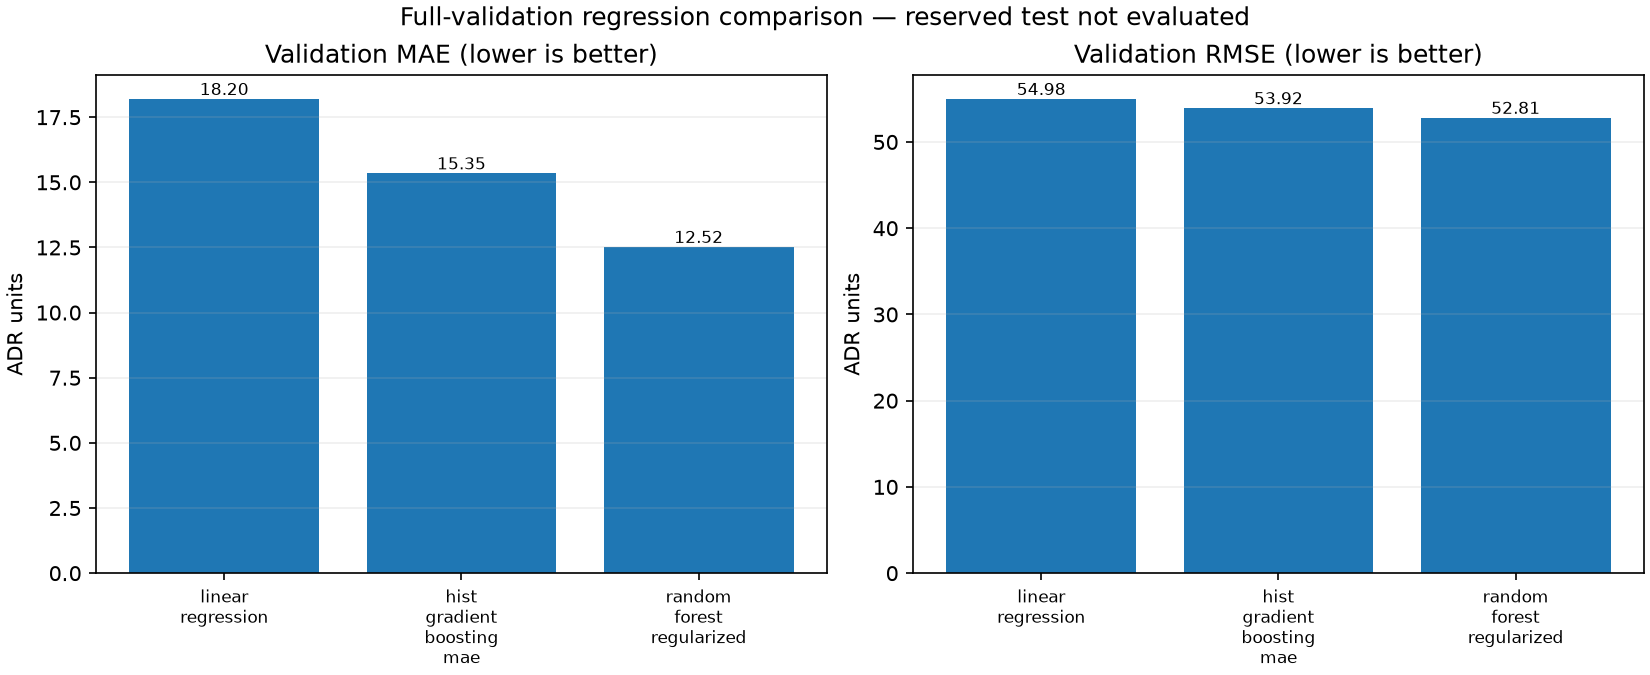

The file beside this chart, header and first rows:
model, mae, rmse, r2, train_mae, train_rmse, train_r2, train_seconds
linear_regression, 18.2, 54.98, 0.2689, 17.4, 24.42, 0.5755, 0.9267
hist_gradient_boosting_mae, 15.35, 53.92, 0.2969, 12.16, 20.25, 0.7082, 1.48
random_forest_regularized, 12.52, 52.81, 0.3257, 5.738, 12.1, 0.8958, 3.077
